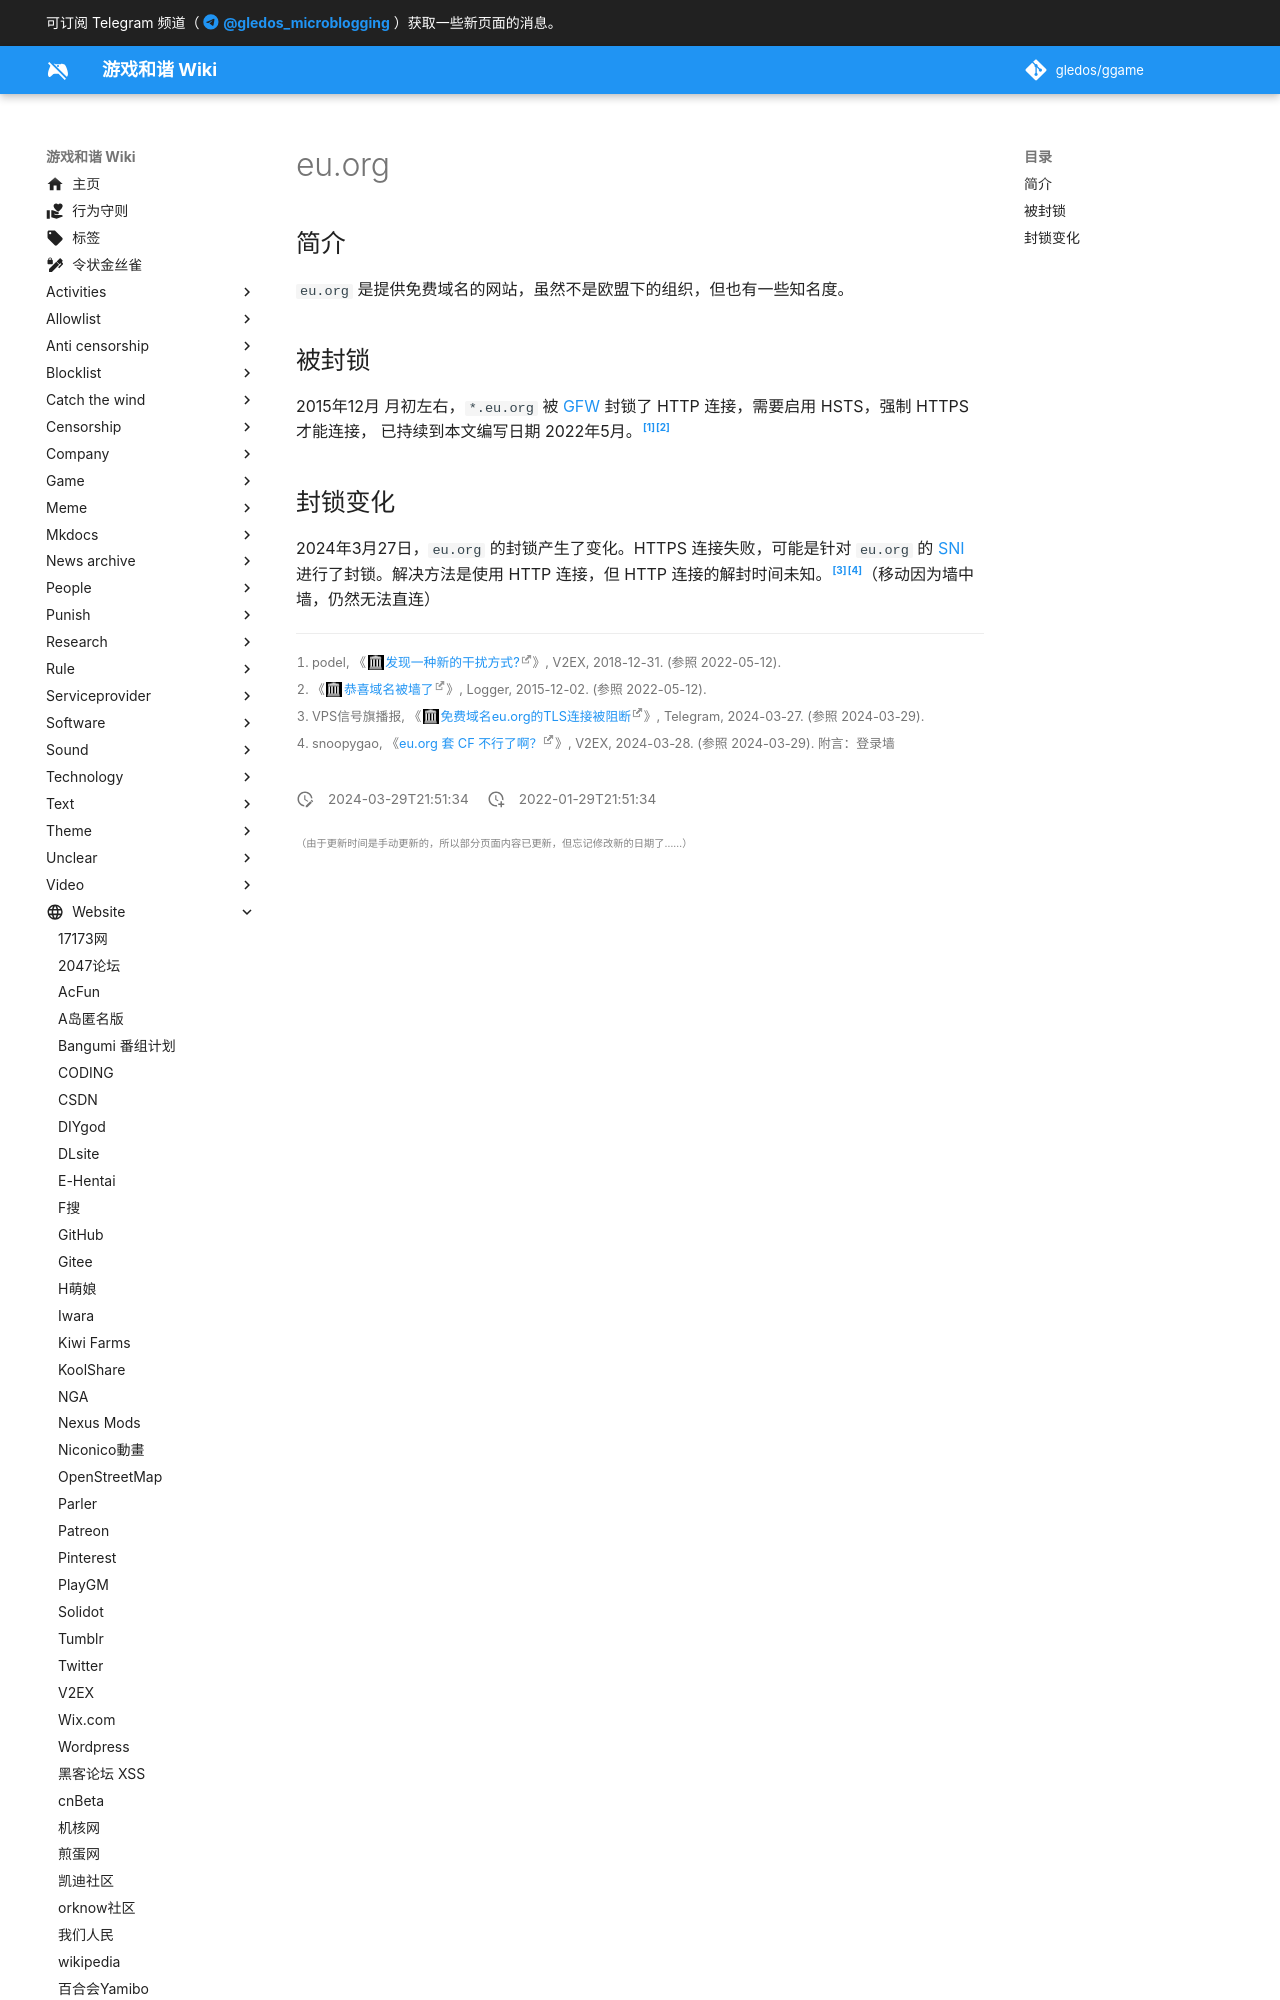

repository: gledos/ggame · page: website/次级域名/eu.org.html · generator: mkdocs

---
title: eu.org
description:
published: true
date: "2024-03-29T21:51:34"
特殊标签标记: #无标签
editor: markdown
dateCreated: "2022-01-29T21:51:34"
---

## 简介

`eu.org` 是提供免费域名的网站，虽然不是欧盟下的组织，但也有一些知名度。

## 被封锁

2015年12月 月初左右，`*.eu.org` 被 [GFW](/censorship/技术/GFW.md) 封锁了 HTTP 连接，需要启用 HSTS，强制 HTTPS 才能连接，
已持续到本文编写日期 2022年5月。[^22795][^52009]

[^22795]: podel, 《[发现一种新的干扰方式?](https://web.archive.org/web/20190415090542/https://www.v2ex.com/t/522795)》, V2EX, 2018-12-31. (参照 2022-05-12).

[^52009]: 《[恭喜域名被墙了](https://web.archive.org/web/20220129152009/https://blog.sereres.eu.org/misc/恭喜域名被墙了)》, Logger, 2015-12-02. (参照 2022-05-12).

<!--
第一次是：2022年1月

现在（2024-03-29）看不懂之前留下的注释了……
-->
